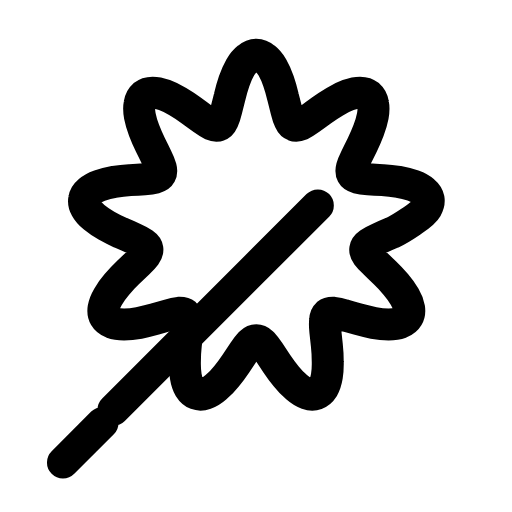
t = 0.00 s
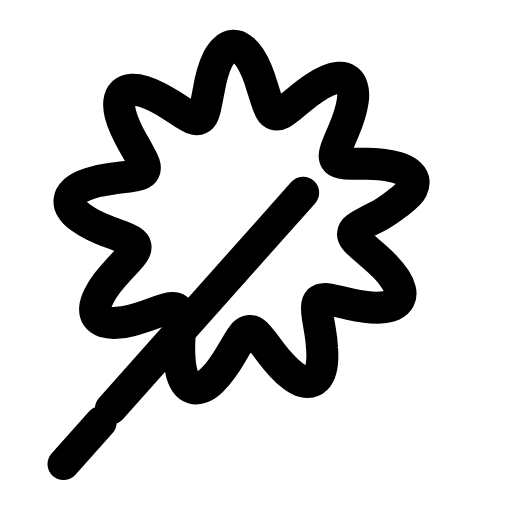
t = 0.31 s
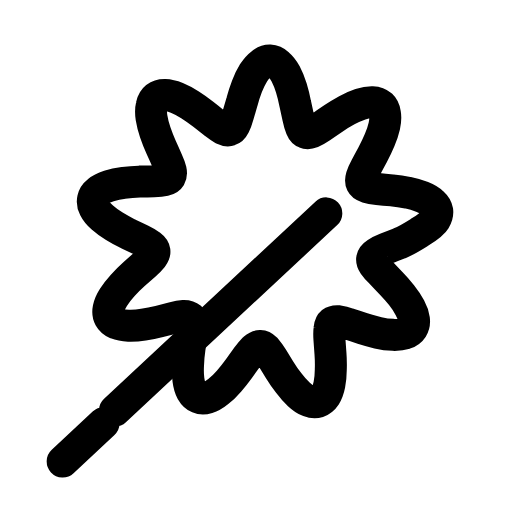
t = 0.63 s
t = 0.93 s: frame unchanged from t = 0.00 s, image omitted
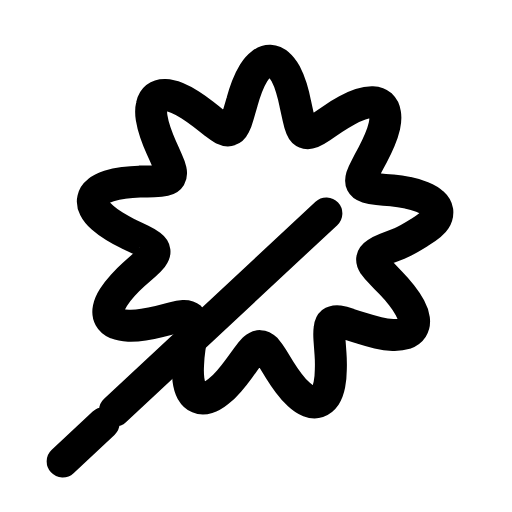
t = 1.25 s
t = 1.58 s: frame unchanged from t = 0.00 s, image omitted

The animated SVG that drew these frames (rendered in a browser with its animation timeline set to each time). Animation: 1 SMIL element (animateTransform=1); one cycle of 1.90 s, repeats indefinitely.

<svg xmlns="http://www.w3.org/2000/svg" width="24" height="24" viewBox="0 0 24 24" fill="none"><g transform="translate(-0.345 -0.364) scale(1.03)"><g><animateTransform attributeName="transform" type="rotate" values="0 4.5 21;0 4.5 21;-4 4.5 21;2 4.5 21;0 4.5 21;0 4.5 21;2 4.5 21;-4 4.5 21;0 4.5 21;0 4.5 21;0 4.5 21" keyTimes="0;0.135;0.2475;0.36;0.45;0.6;0.66;0.735;0.81;0.9;1" dur="1.9s" repeatCount="indefinite" calcMode="spline" keySplines="0.16 1 0.3 1;0.16 1 0.3 1;0.16 1 0.3 1;0.16 1 0.3 1;0.16 1 0.3 1;0.16 1 0.3 1;0.16 1 0.3 1;0.16 1 0.3 1;0.16 1 0.3 1;0.16 1 0.3 1"/><path stroke="currentColor" stroke-width="1.456" stroke-linecap="round" stroke-linejoin="round" fill="none" d="M19.06 10.42Q18.5 10.8 18.17 10.95Q17.84 11.09 17.57 11.21Q17.3 11.33 17.14 11.44Q16.98 11.55 16.96 11.68Q16.94 11.8 17.05 11.96Q17.16 12.11 17.38 12.31Q17.59 12.52 17.85 12.77Q18.11 13.02 18.35 13.3Q18.59 13.58 18.75 13.86Q18.91 14.13 18.95 14.37Q18.99 14.61 18.89 14.78Q18.79 14.95 18.56 15.04Q18.34 15.12 18.02 15.12Q17.7 15.12 17.34 15.05Q16.98 14.98 16.63 14.88Q16.29 14.78 16 14.7Q15.72 14.61 15.53 14.59Q15.33 14.58 15.23 14.66Q15.14 14.74 15.13 14.94Q15.11 15.13 15.14 15.42Q15.17 15.71 15.21 16.07Q15.25 16.43 15.25 16.8Q15.26 17.16 15.21 17.48Q15.16 17.79 15.04 18Q14.91 18.21 14.72 18.28Q14.54 18.35 14.31 18.27Q14.08 18.19 13.84 17.98Q13.59 17.77 13.36 17.48Q13.13 17.2 12.93 16.9Q12.73 16.6 12.57 16.36Q12.4 16.11 12.27 15.97Q12.13 15.84 12 15.84Q11.87 15.84 11.73 15.97Q11.6 16.11 11.43 16.36Q11.27 16.6 11.07 16.9Q10.87 17.2 10.64 17.48Q10.41 17.77 10.16 17.98Q9.92 18.19 9.69 18.27Q9.46 18.35 9.28 18.28Q9.09 18.21 8.96 18Q8.84 17.79 8.79 17.48Q8.74 17.16 8.75 16.8Q8.75 16.43 8.79 16.07Q8.83 15.71 8.86 15.42Q8.89 15.13 8.88 14.94Q8.86 14.74 8.77 14.66Q8.67 14.58 8.47 14.59Q8.28 14.61 7.99 14.7Q7.71 14.78 7.37 14.88Q7.02 14.98 6.66 15.05Q6.3 15.12 5.98 15.12Q5.66 15.12 5.44 15.04Q5.21 14.95 5.11 14.78Q5.01 14.61 5.05 14.37Q5.09 14.13 5.25 13.86Q5.41 13.58 5.65 13.3Q5.89 13.02 6.15 12.77Q6.41 12.52 6.63 12.31Q6.84 12.11 6.95 11.96Q7.06 11.8 7.04 11.68Q7.02 11.55 6.86 11.44Q6.7 11.33 6.43 11.21Q6.16 11.09 5.83 10.95Q5.5 10.8 5.18 10.62Q4.86 10.44 4.62 10.24Q4.37 10.04 4.25 9.82Q4.13 9.61 4.17 9.41Q4.2 9.22 4.38 9.07Q4.56 8.91 4.87 8.8Q5.17 8.69 5.53 8.63Q5.89 8.58 6.25 8.55Q6.61 8.53 6.91 8.51Q7.2 8.49 7.39 8.44Q7.58 8.39 7.64 8.28Q7.7 8.17 7.65 7.98Q7.6 7.8 7.47 7.54Q7.34 7.27 7.18 6.95Q7.02 6.62 6.89 6.28Q6.76 5.94 6.7 5.63Q6.64 5.31 6.69 5.07Q6.73 4.83 6.88 4.7Q7.04 4.57 7.28 4.57Q7.52 4.57 7.82 4.68Q8.12 4.79 8.43 4.98Q8.75 5.17 9.04 5.38Q9.33 5.59 9.57 5.77Q9.81 5.94 9.98 6.03Q10.16 6.11 10.28 6.06Q10.4 6.02 10.48 5.84Q10.56 5.67 10.63 5.38Q10.7 5.1 10.79 4.75Q10.87 4.4 10.99 4.05Q11.11 3.7 11.27 3.42Q11.43 3.15 11.62 3Q11.8 2.84 12 2.84Q12.2 2.84 12.38 3Q12.57 3.15 12.73 3.42Q12.89 3.7 13.01 4.05Q13.13 4.4 13.21 4.75Q13.3 5.1 13.37 5.38Q13.44 5.67 13.52 5.84Q13.6 6.02 13.72 6.06Q13.84 6.11 14.02 6.03Q14.19 5.94 14.43 5.77Q14.67 5.59 14.96 5.38Q15.25 5.17 15.57 4.98Q15.88 4.79 16.18 4.68Q16.48 4.57 16.72 4.57Q16.96 4.57 17.12 4.7Q17.27 4.83 17.31 5.07Q17.36 5.31 17.3 5.63Q17.24 5.94 17.11 6.28Q16.98 6.62 16.82 6.95Q16.66 7.27 16.53 7.54Q16.4 7.8 16.35 7.98Q16.3 8.17 16.36 8.28Q16.42 8.39 16.61 8.44Q16.8 8.49 17.09 8.51Q17.39 8.53 17.75 8.55Q18.11 8.58 18.47 8.63Q18.83 8.69 19.13 8.8Q19.44 8.91 19.62 9.07Q19.8 9.22 19.84 9.41Q19.87 9.61 19.75 9.82Q19.63 10.04 19.06 10.42Z"></path><path stroke="currentColor" stroke-width="1.456" stroke-linecap="round" stroke-linejoin="round" fill="none" d="M5.5 19L14.8 9.7M5 19.6L3.2 21.4"></path></g></g></svg>
